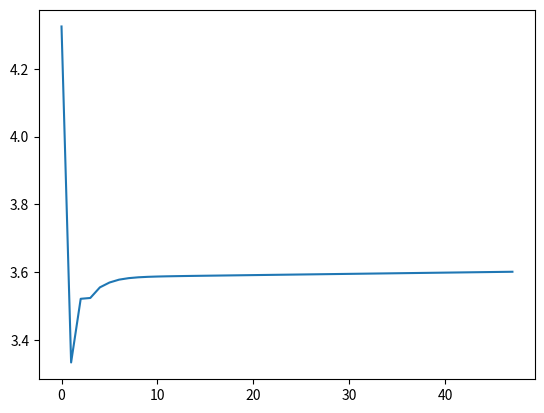

The matplotlib source for this figure:
# -*- coding: utf-8 -*-
"""
Created on Thu Mar  8 19:38:16 2018

[redacted]
"""

import numpy as np
import matplotlib.pyplot as plt
import copy
class GNode():

    def __init__(_self,a,b,ulim,llim,pos):
        _self.a = a
        _self.b = b
        _self.ulim = ulim
        _self.llim = llim
        _self.umax = (_self.ulim - _self.a)/_self.b
        _self.umin = (_self.llim - _self.a)/_self.b
        _self.p = 0
        _self.lamda = (_self.umax + _self.umin)/2
        _self.x = _self.solvex(_self.lamda)
        _self.pos = pos

    def u(_self, x): #lamda at a given load
        u = (x - _self.a)/_self.b
        u = np.clip(u,_self.umin,_self.umax)
        return(u)

    def solvex(_self,lamda):
        if lamda < _self.umin:
            return(_self.llim)
        if lamda >= _self.umax:
            return(_self.ulim)
        else:
            return(_self.a + lamda*_self.b)

    def cost(_self,x):
        cost = ((x - _self.a)**2)/(2*_self.b)
        return(cost)

class SNode():

    def __init__(_self,p,pos):
        _self.p = p
        _self.lamda = 0
        _self.x = 0
        _self.pos = pos

    def solvex(_self, lamda):
        return(0)

def consensus(array, W, maxitt = 50000, eps = .0000001):
    new = copy.copy(array)
    hist = [array[:]]
    itt = 0
    while itt < maxitt:
        old = hist[-1]
        for i in np.arange(0,len(array)):
            new[i] = np.dot(W[i,:],copy.copy(old))
        itt += 1
        if np.all(np.abs(new - old) < eps):
            return([new,hist])
        hist.append(copy.copy(new))
    return([new,hist])

def maxconsensus(array,A):
    diameter = len(array)
    array = copy.copy(array)
    for i in np.arange(0,diameter):
        array[i] = np.max(A[i,:]*array)
    print(array)
    return(array[0])

def minconsensus(array,A):
    diameter = len(array)
    array = copy.copy(array)
    for i in np.arange(0,diameter):
        array[i] = np.min(A[i,:]*array)
    print(array)
    return(array[0])

def alpha(t,num = .5, power = .85):
    return(num/(t**power))

def beta(t,num = .2, power = .001):
    return(num/(t**power))

def lEqual(nodes, eps = .00001):
    flag = True
    for i in np.arange(0,len(nodes)-1):
        for j in np.arange(i+1,len(nodes)):
            if abs(nodes[i].lamda - nodes[j].lamda) > eps:
                flag = False
                return(flag)
    return(flag)

def run(y,anum,apow,bnum,bpow):
    itt = 1
    maxitt = 100000
    eps = .00013
    lhist = []
    xhist = []
    x = [node.x for node in generators]
    xhist.append(x)
    ycurr = y
    costhist = [np.sum([generators[i].cost(x[i]) for i in np.arange(numgens)])]
    while (abs(np.sum(x) - np.sum(p)) > eps and itt < maxitt) or itt == 1:
        xold = copy.copy(xhist[-1])
        epsilon = 1/19500
        lams = [node.lamda for node in generators]
        for node in generators:
            node.lamda = np.dot(Rp[node.pos,:],lams) + epsilon*ycurr[node.pos]
            node.x = node.solvex(node.lamda)
            ycurr[node.pos] = np.dot(Rq[node.pos,:],ycurr) - (node.x - xold[node.pos])
        itt += 1
        x = [node.x for node in generators]
        lams = [node.lamda for node in generators]
        xhist.append(x)
        lhist.append(lams)
        costhist.append(np.sum([generators[i].cost(x[i]) for i in np.arange(numgens)]))
    lavg = np.mean(lams)
    xtot = np.sum(x)
    return((itt,x,lams,xhist,costhist))

P = np.array([0,0,0,.5,1.4,1.1,.9,.2])
P_tot = np.sum(P)
Q = np.array([1/3,1/5,0,1/4,0,0,0,0,1/3,1/5,1/5,0,0,1/5,0,1/3,0,1/5,1/5,0,0,1/5,1/3,1/3,1/3,0,0,1/4,1/4,1/5,0,0,0,0,0,1/4,1/4,1/5,1/3,0,0,1/5,1/5,1/4,1/4,1/5,0,0,0,0,1/5,0,1/4,0,1/3,0,0,1/5,1/5,0,0,0,0,1/3])
Q = Q.reshape((8,8))
AQ = Q > 0
Rq = np.array([1/2,1/3,0,1/2,1/3,1/2,0,1/3,1/2]).reshape((3,3))
Rp = np.array([1/2,1/2,0,1/3,1/3,1/3,0,1/2,1/2]).reshape((3,3))
AR = Rq > 0

n1 = GNode(-1,3,2.1,0,0)
n2 = GNode(-1,2,1.0,0,1)
n3 = GNode(-1,2,5.0,0,2)
n4 = SNode(1,3)
n5 = SNode(1.4,4)
n6 = SNode(1.1,5)
n7 = SNode(.9,6)
n8 = SNode(.2,7)
nodes = [n1,n2,n3,n4,n5,n6,n7,n8]
generators = [n1,n2,n3]
lbounds = np.array([node.llim for node in generators])
ubounds = np.array([node.ulim for node in generators])
numnodes = len(nodes)
numgens = len(generators)
eps = .0001
diameter = 2

p = P
ptot = np.sum(p)
[p,phist] = consensus(p,Q)

sold = np.zeros((8,))
for i in np.arange(0,numgens):
    sold[i] = p[i]
snew = sold
[snew,hist] = consensus(snew,Q)

ynew = p*p/snew
[y,yhist] = consensus(ynew[0:3],Rq)

for i in np.arange(0,numgens):
    generators[i].p = y[i]

(itt,x,lams,xhist,costhist) = run(y,.2,.01,.2,.00001)
plt.plot(costhist)
